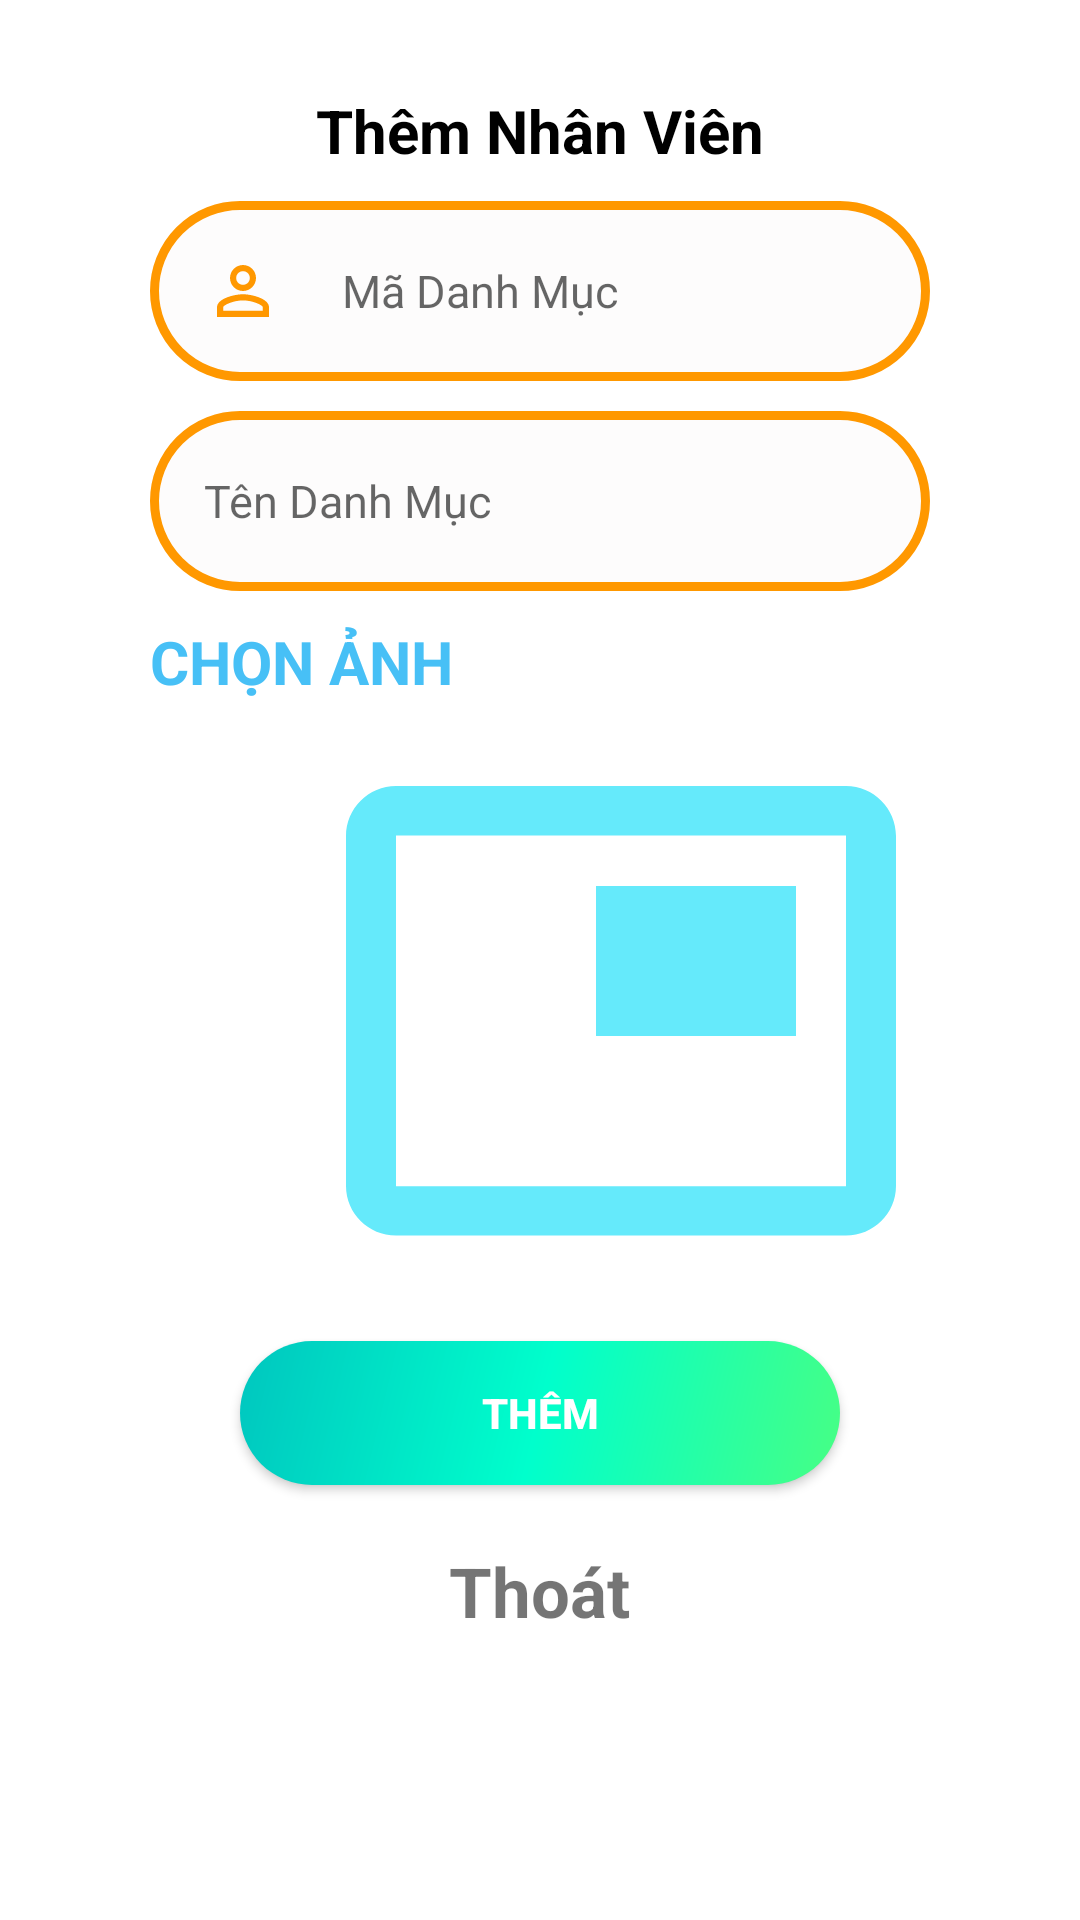

Reconstruct the res/layout file that produces this screen, plus the resources it refers to.
<!-- AndroidManifest.xml: application theme Theme.DuAn1_PH27232 -->
<!-- res/layout/dialog_them_dm.xml -->
<?xml version="1.0" encoding="utf-8"?>
<LinearLayout xmlns:android="http://schemas.android.com/apk/res/android"
    android:layout_width="match_parent"
    android:layout_height="match_parent"
    android:orientation="vertical"
    android:padding="30dp">
    <TextView
        android:layout_width="wrap_content"
        android:layout_height="wrap_content"
        android:text="Thêm Nhân Viên"
        android:layout_gravity="center"
        android:textStyle="bold"
        android:textColor="#000000"
        android:textSize="20dp"/>
    <EditText
        android:id="@+id/edt_madm"
        android:layout_width="match_parent"
        android:layout_height="60dp"
        android:background="@drawable/edittext_dialog"
        android:padding="18dp"
        android:hint="Mã Danh Mục"
        android:textSize="15dp"
        android:drawableLeft="@drawable/ic_baseline_person_outline_24_1"
        android:drawablePadding="20dp"
        android:layout_marginLeft="20dp"
        android:layout_marginRight="20dp"
        android:layout_marginTop="10dp"/>
    <EditText

        android:id="@+id/edt_tendm"
        android:layout_width="match_parent"
        android:layout_height="60dp"
        android:background="@drawable/edittext_dialog"
        android:padding="18dp"
        android:hint="Tên Danh Mục"
        android:textSize="15dp"
        android:drawableLeft="@drawable/ic_baseline_person_24_1"
        android:drawablePadding="20dp"
        android:layout_marginLeft="20dp"
        android:layout_marginRight="20dp"
        android:layout_marginTop="10dp"/>
    <TextView
        android:textStyle="bold"
        android:textColorHint="#47C0F6"
        android:layout_marginLeft="20dp"
        android:textSize="20dp"
        android:layout_marginTop="10dp"
        android:hint="CHỌN ẢNH"
        android:layout_width="200dp"
        android:layout_height="30dp"/>
    <ImageView
        android:id="@+id/imgthemanhdm"
        android:src="@drawable/ic_baseline_picture_in_picture_24"
        android:layout_marginLeft="77dp"
        android:layout_width="200dp"
        android:layout_height="200dp"/>



    <androidx.appcompat.widget.AppCompatButton
        android:id="@+id/btn_themdm"
        android:layout_width="200dp"
        android:layout_height="wrap_content"
        android:background="@drawable/button_dialog"
        android:layout_gravity="center"
        android:layout_marginTop="10dp"
        android:text="Thêm"
        android:textStyle="bold"
        android:textColor="#fff"/>

    <TextView
        android:id="@+id/tv_thoatdm"
        android:layout_width="wrap_content"
        android:layout_height="wrap_content"
        android:text="Thoát"
        android:layout_gravity="center"
        android:textStyle="bold"
        android:layout_marginTop="20dp"
        android:textSize="23dp"/>


</LinearLayout>
<!-- resources referenced by this layout -->
<resources>
  <!-- drawable button_dialog (drawable-v24) -->
  <?xml version="1.0" encoding="utf-8"?>
  <shape xmlns:tools="http://schemas.android.com/tools"
      xmlns:android="http://schemas.android.com/apk/res/android"
      tools:ignore="ExtraText">
      android:shape="rectangle">
      <gradient
          android:angle="135"
          android:centerColor="#00FFCC"
          android:endColor="#00C6BF"
          android:startColor="#47FF84"
          android:type="linear" />
      <corners android:radius="30dp" />
  </shape>
  <!-- drawable edittext_dialog (drawable-v24) -->
  <?xml version="1.0" encoding="utf-8"?>
  <shape xmlns:android="http://schemas.android.com/apk/res/android"
      android:shape="rectangle">
      <solid android:color="#FDFCFC" />
      <stroke android:width="3dip"
          android:color="#FF9800"/>
      <corners android:radius="30dp" />
  </shape>
  <!-- drawable ic_baseline_person_outline_24_1 (drawable-v24) -->
  <vector android:height="26dp" android:tint="#FF9800"
      android:viewportHeight="24" android:viewportWidth="24"
      android:width="26dp" xmlns:android="http://schemas.android.com/apk/res/android">
      <path android:fillColor="@android:color/white" android:pathData="M12,5.9c1.16,0 2.1,0.94 2.1,2.1s-0.94,2.1 -2.1,2.1S9.9,9.16 9.9,8s0.94,-2.1 2.1,-2.1m0,9c2.97,0 6.1,1.46 6.1,2.1v1.1L5.9,18.1L5.9,17c0,-0.64 3.13,-2.1 6.1,-2.1M12,4C9.79,4 8,5.79 8,8s1.79,4 4,4 4,-1.79 4,-4 -1.79,-4 -4,-4zM12,13c-2.67,0 -8,1.34 -8,4v3h16v-3c0,-2.66 -5.33,-4 -8,-4z"/>
  </vector>
  <!-- drawable ic_baseline_picture_in_picture_24 (drawable) -->
  <vector android:height="24dp" android:tint="#65EAFB"
      android:viewportHeight="24" android:viewportWidth="24"
      android:width="24dp" xmlns:android="http://schemas.android.com/apk/res/android">
      <path android:fillColor="@android:color/white" android:pathData="M19,7h-8v6h8L19,7zM21,3L3,3c-1.1,0 -2,0.9 -2,2v14c0,1.1 0.9,1.98 2,1.98h18c1.1,0 2,-0.88 2,-1.98L23,5c0,-1.1 -0.9,-2 -2,-2zM21,19.01L3,19.01L3,4.98h18v14.03z"/>
  </vector>
  <style name="Theme.DuAn1_PH27232" parent="Theme.MaterialComponents.DayNight.NoActionBar">
          
          <item name="colorPrimary">@color/purple_500</item>
          <item name="colorPrimaryVariant">@color/purple_700</item>
          <item name="colorOnPrimary">@color/white</item>
          
          <item name="colorSecondary">@color/teal_200</item>
          <item name="colorSecondaryVariant">@color/teal_700</item>
          <item name="colorOnSecondary">@color/black</item>
          
          <item name="android:statusBarColor" tools:targetApi="l">?attr/colorPrimaryVariant</item>
          
      </style>
  <!-- not gathered from this repository: default colours our renderer supplied (Android Studio template values) -->
  <color name="purple_500">#FF6200EE</color>
  <color name="purple_700">#FF3700B3</color>
  <color name="teal_200">#FF03DAC5</color>
  <color name="teal_700">#FF018786</color>
  <color name="black">#FF000000</color>
  <color name="white">#FFFFFFFF</color>
</resources>
